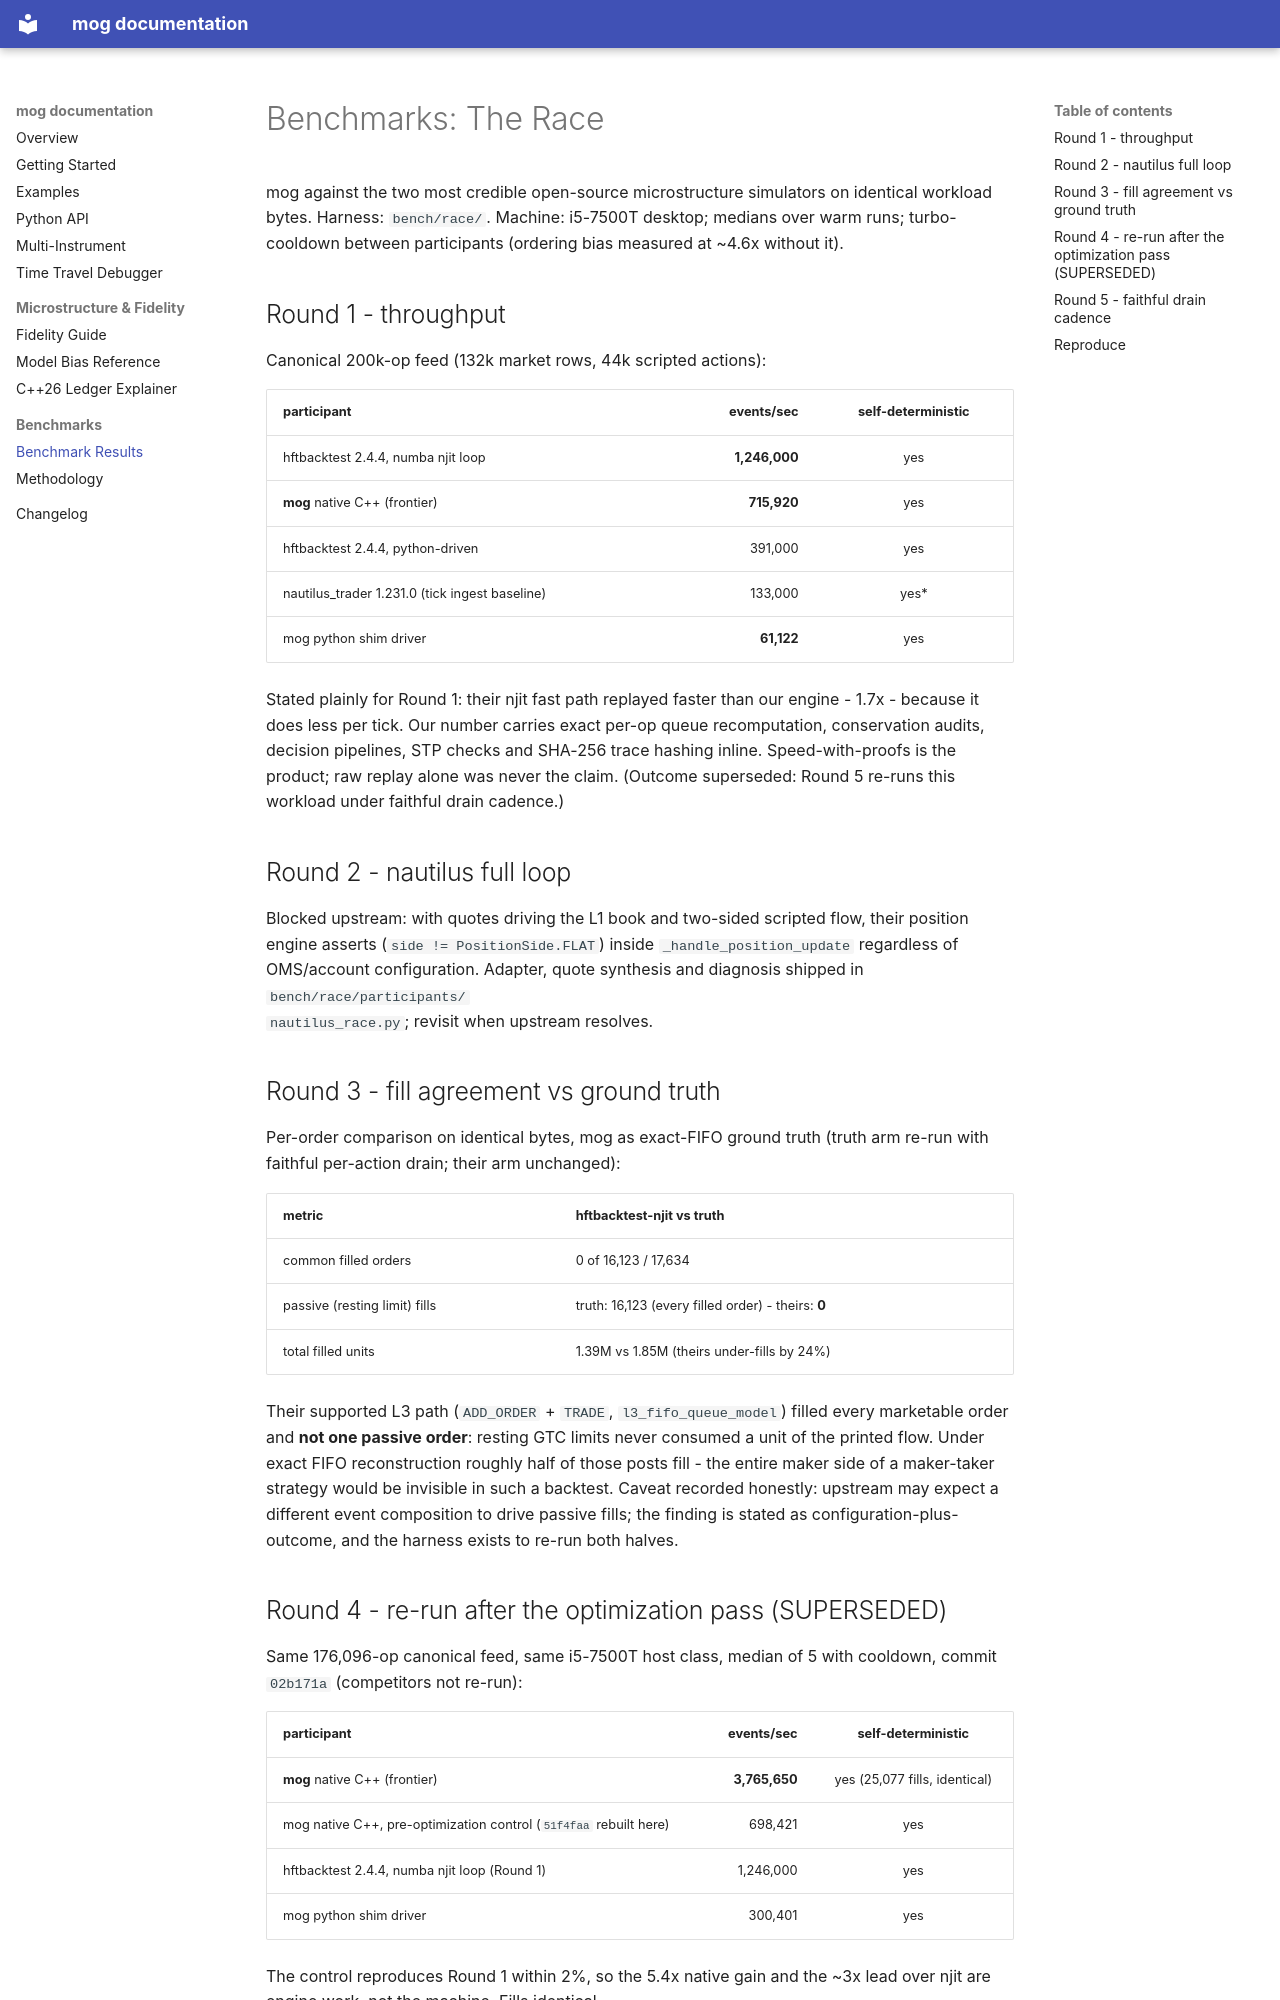

repository: KanakBarfa/mog · page: benchmarks/index.html · generator: mkdocs

# Benchmarks: The Race

mog against the two most credible open-source microstructure simulators on
identical workload bytes. Harness: `bench/race/`. Machine: i5-7500T desktop;
medians over warm runs; turbo-cooldown between participants (ordering bias
measured at ~4.6x without it).

## Round 1 - throughput

Canonical 200k-op feed (132k market rows, 44k scripted actions):

| participant | events/sec | self-deterministic |
|---|---:|:---:|
| hftbacktest 2.4.4, numba njit loop | **1,246,000** | yes |
| **mog** native C++ (frontier) | **715,920** | yes |
| hftbacktest 2.4.4, python-driven | 391,000 | yes |
| nautilus_trader 1.231.0 (tick ingest baseline) | 133,000 | yes* |
| mog python shim driver | **61,122** | yes |

Stated plainly for Round 1: their njit fast path replayed faster than our
engine - 1.7x - because it does less per tick. Our number carries exact
per-op queue recomputation, conservation audits, decision pipelines, STP
checks and SHA-256 trace hashing inline. Speed-with-proofs is the product;
raw replay alone was never the claim. (Outcome superseded: Round 5 re-runs
this workload under faithful drain cadence.)

## Round 2 - nautilus full loop

Blocked upstream: with quotes driving the L1 book and two-sided scripted
flow, their position engine asserts (`side != PositionSide.FLAT`) inside
`_handle_position_update` regardless of OMS/account configuration. Adapter,
quote synthesis and diagnosis shipped in `bench/race/participants/
nautilus_race.py`; revisit when upstream resolves.

## Round 3 - fill agreement vs ground truth

Per-order comparison on identical bytes, mog as exact-FIFO ground truth
(truth arm re-run with faithful per-action drain; their arm unchanged):

| metric | hftbacktest-njit vs truth |
|---|---|
| common filled orders | 0 of 16,123 / 17,634 |
| passive (resting limit) fills | truth: 16,123 (every filled order) - theirs: **0** |
| total filled units | 1.39M vs 1.85M (theirs under-fills by 24%) |

Their supported L3 path (`ADD_ORDER` + `TRADE`, `l3_fifo_queue_model`)
filled every marketable order and **not one passive order**: resting GTC
limits never consumed a unit of the printed flow. Under exact FIFO
reconstruction roughly half of those posts fill - the entire maker side of
a maker-taker strategy would be invisible in such a backtest. Caveat
recorded honestly: upstream may expect a different event composition to
drive passive fills; the finding is stated as configuration-plus-outcome,
and the harness exists to re-run both halves.
